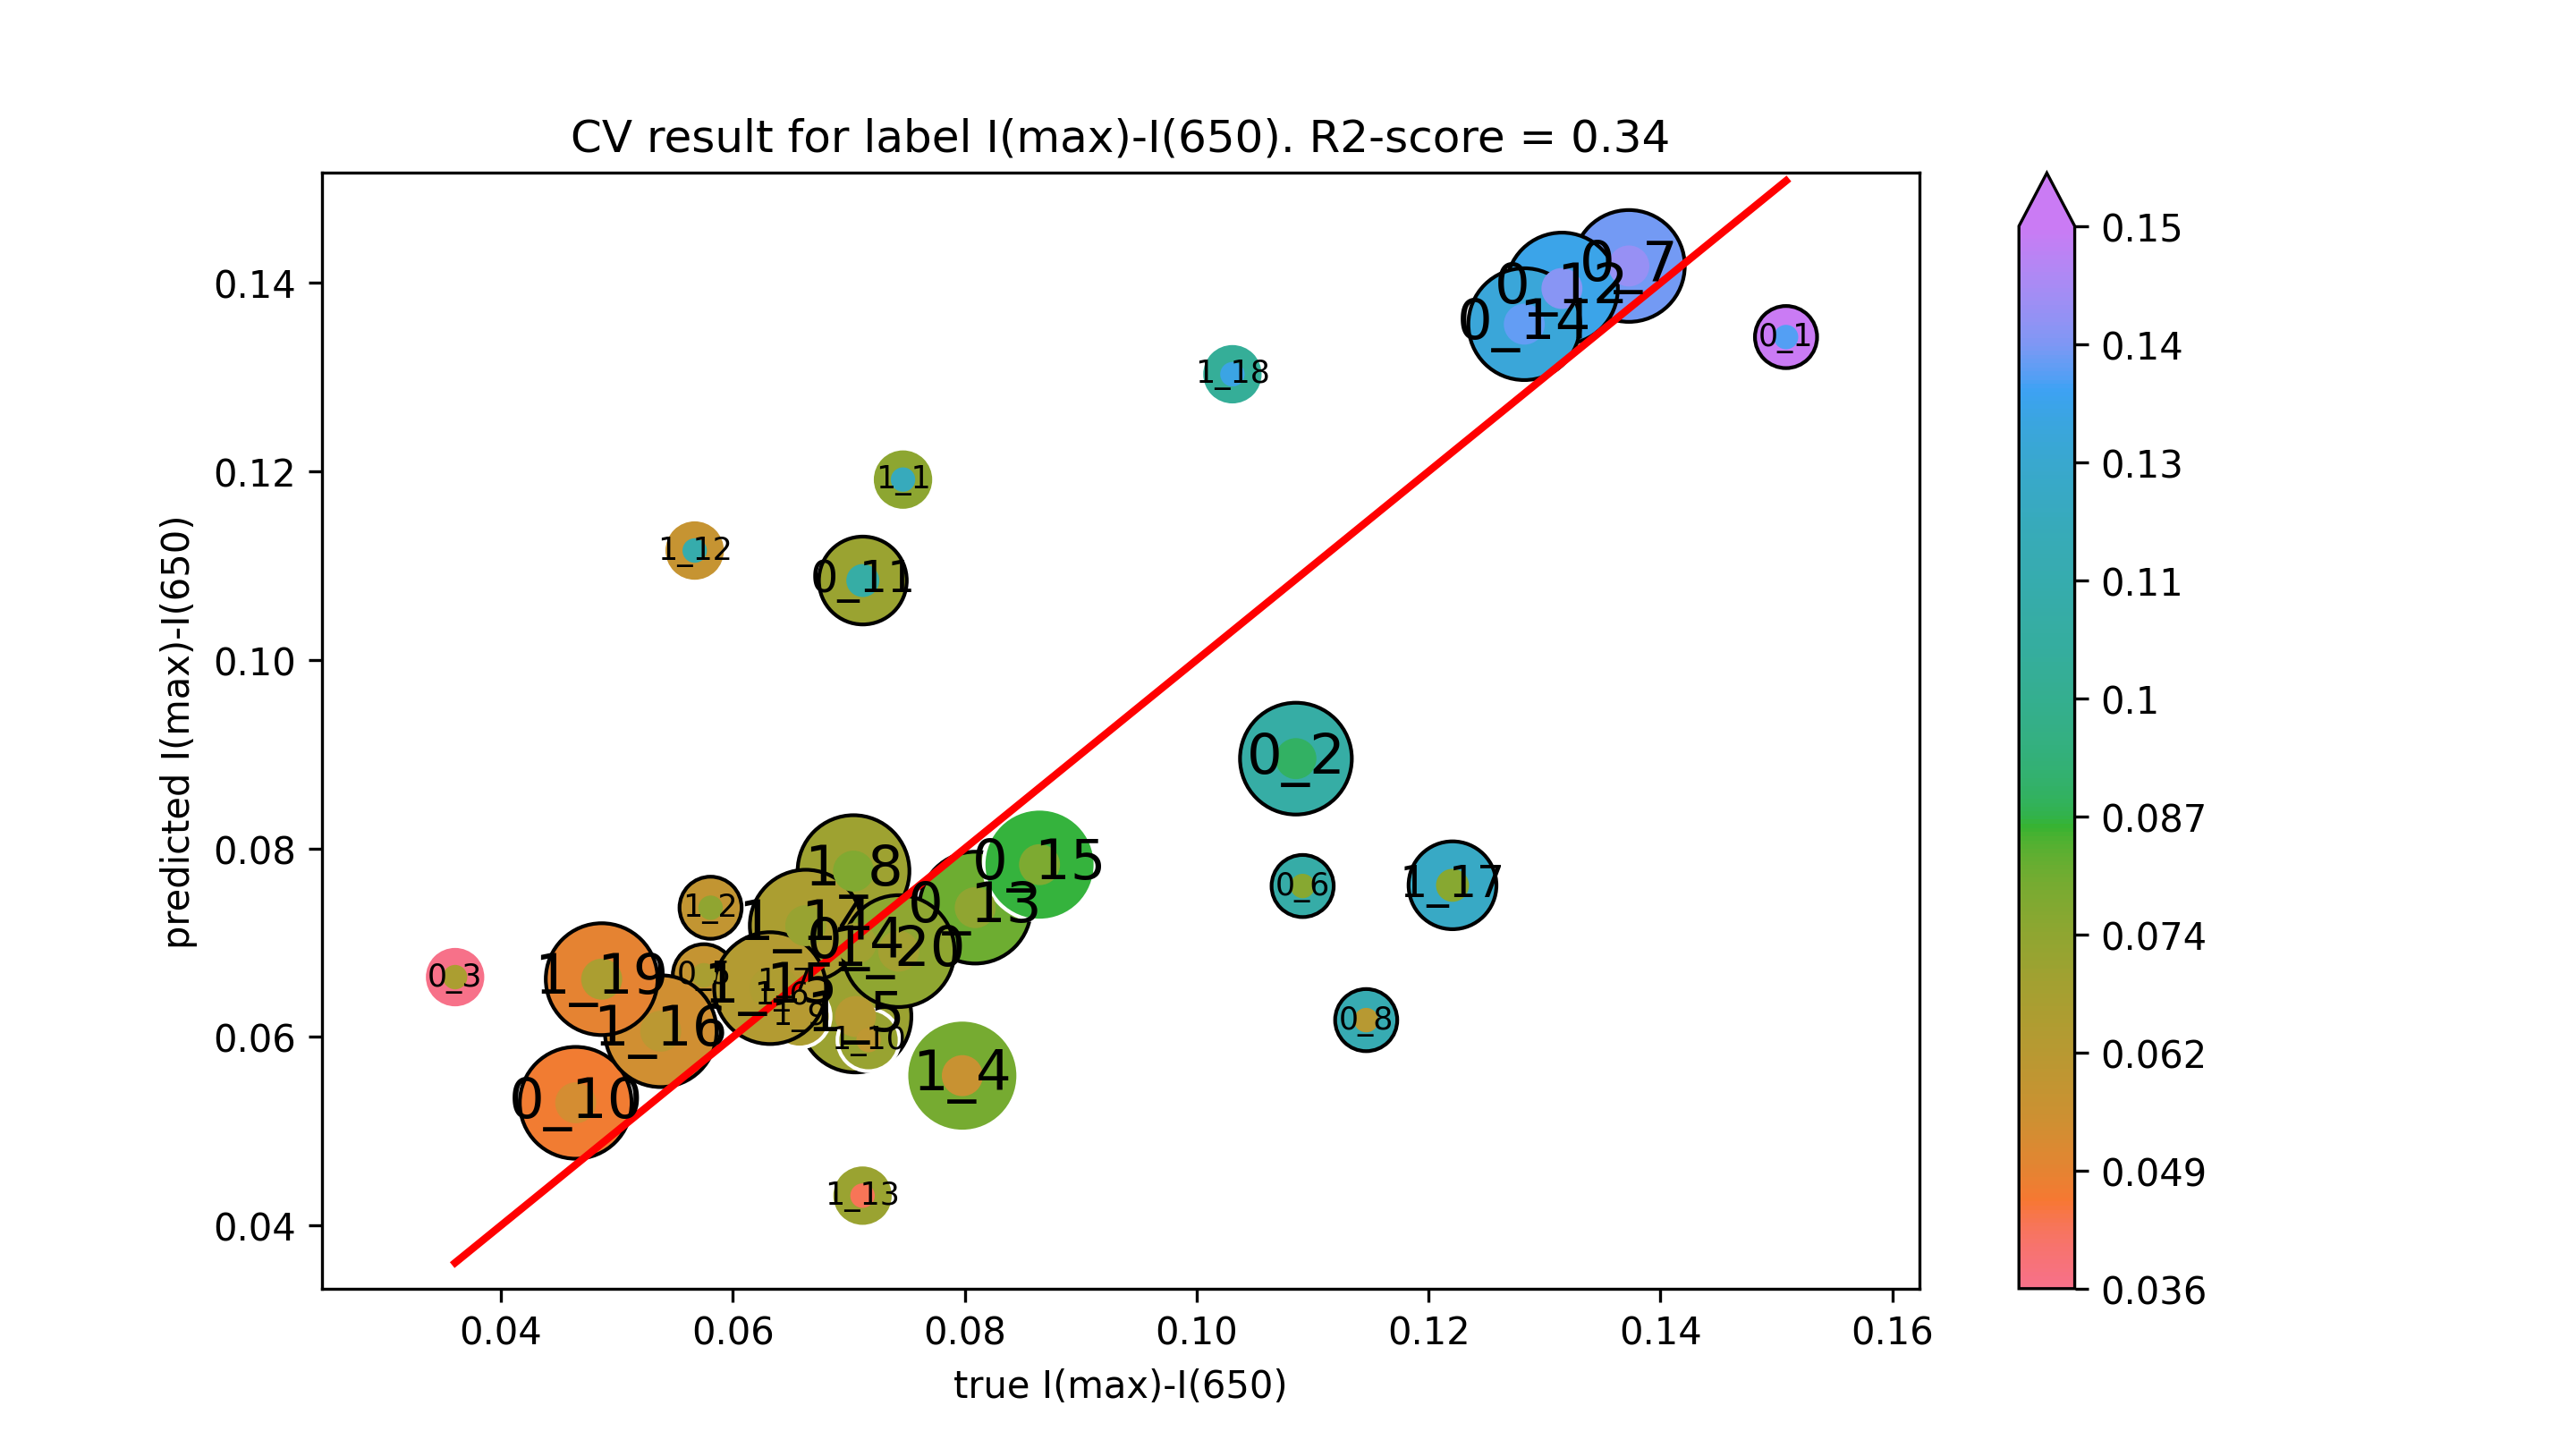

Source data for this figure (header and first rows):
true I(max)-I(650), predicted I(max)-I(650)
0.1508, 0.1343
0.1086, 0.08953
0.03605, 0.06635
0.07061, 0.06993
0.0575, 0.06655
0.1091, 0.07602
0.1373, 0.1418
0.1146, 0.06179
0.04645, 0.05302
0.07121, 0.1084
0.1315, 0.1394
0.08091, 0.07373
0.1283, 0.1356
0.08645, 0.07829
0.07468, 0.1191
0.05808, 0.07371
0.07979, 0.0559
0.07058, 0.06217
0.06422, 0.06436
0.06443, 0.06582
0.07041, 0.0776
0.06575, 0.06218
0.0717, 0.05967
0.05671, 0.1116
0.07119, 0.04317
0.06629, 0.07181
0.06322, 0.06519
0.05378, 0.06062
0.1221, 0.0761
0.1031, 0.1303
0.04869, 0.06614
0.0743, 0.06911
